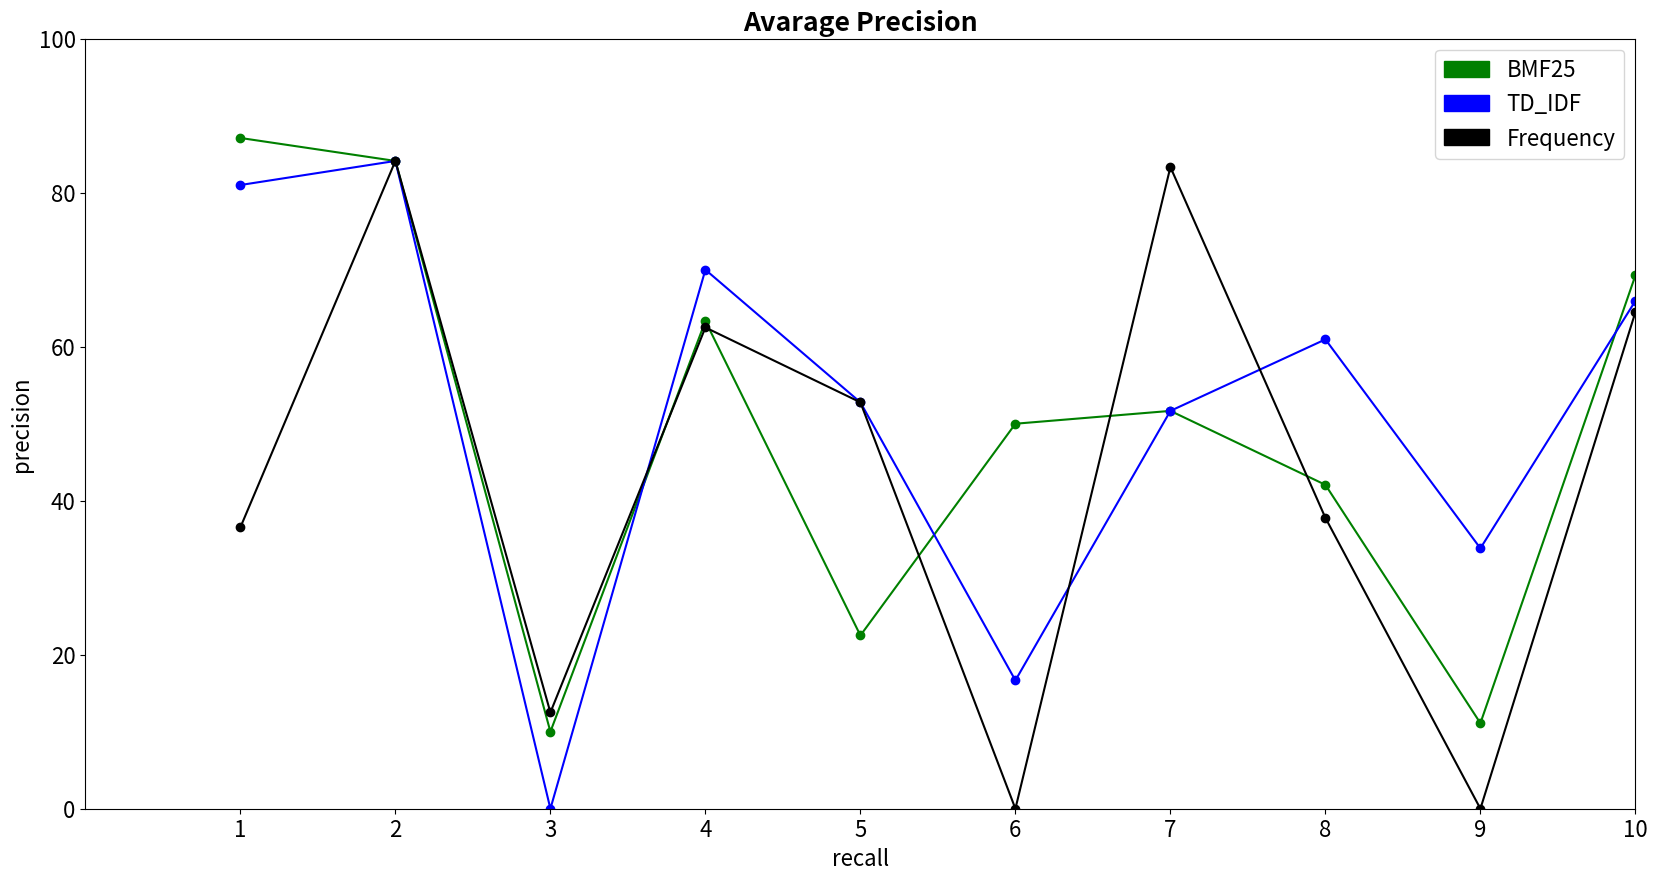

The script that saved this image: (Note: this script raises an exception after producing the figure.)
import numpy as np
import matplotlib.pyplot as plt
import matplotlib.patches as mpatches
import os

def AP(models):
    fig, ax = plt.subplots(figsize=(20,10))
    c = 0
    for m in models:
        for k,v in results.items():
            if m in k:
                y = v[0][1:]
                plt.plot(x,y,marker='o',color=colors[c])
        c += 1

    plt.title("Avarage Precision",weight="bold")
    plt.xlabel("recall")
    plt.ylabel("precision")
    plt.xlim([0,10])
    plt.ylim([0,100])
    plt.xticks(x)
    BMF25 = mpatches.Patch(color='green', label='BMF25')
    TD_IDF = mpatches.Patch(color='blue', label='TD_IDF')
    Frequency = mpatches.Patch(color='black', label='Frequency')
    plt.legend(handles=[BMF25, TD_IDF, Frequency])
    plt.savefig(root + r"./benchmark/Avarage_Precision.png")

def bars(models, metric):
    labels = []
    y = []
    fig, ax = plt.subplots(figsize=(20,10))
    width = 0.50
    for m in models:
        for k,v in results.items():
            if m in k:
                y.append(v[metric])
                labels.append(k)

    if metric == 1:
        plt.title("MAP",weight="bold")
    else:
        plt.title("NDCG",weight="bold")

    plt.ylim([0,100])
    x = np.arange(len(labels))
    bar = []
    bar.append(ax.bar(x[0], y[0], width,color="green"))
    bar.append(ax.bar(x[1], y[1], width,color="blue"))
    bar.append(ax.bar(x[2], y[2], width,color="black"))
    ax.set_xticklabels([])
    for b in bar:
        for i in b:
            height = i.get_height()
            ax.annotate('{}'.format(height),xy=(i.get_x() + i.get_width() / 2, height),xytext=(0, 3),textcoords="offset points",ha='center', va='bottom')

    BMF25 = mpatches.Patch(color='green', label='BMF25')
    TD_IDF = mpatches.Patch(color='blue', label='TD_IDF')
    Frequency = mpatches.Patch(color='black', label='Frequency')
    plt.legend(handles=[BMF25, TD_IDF, Frequency])

    if metric == 1:
        plt.savefig(root + r"./benchmark/MAP.png")
    else:
        plt.savefig(root + r"./benchmark/NDCG.png")
    
if __name__ == "__main__":
    root = os.path.abspath(os.curdir)

    results = {
				"BM25F":
					[
						[0.0, 87.11111111111111, 84.12698412698413, 10.0, 63.33333333333333, 22.5, 50.0, 51.66666666666667, 42.063492063492064, 11.11111111111111, 69.25925925925925],
						49,
						35
					],
				"TF_IDF":
					[
						[0.0, 80.99999999999999, 84.12698412698413, 0.0, 70.00000000000001, 52.77777777777778, 16.666666666666666, 51.66666666666667, 60.95238095238095, 33.819444444444446, 65.95238095238095],
						52,
						34
					],
				"Frequency":
					[
						[0.0, 36.547619047619045, 84.12698412698413, 12.5, 62.5, 52.77777777777778, 0.0, 83.33333333333334, 37.777777777777777, 0.0, 64.48979591836734],
						44,
						33
					]
	 		}

    plt.rcParams.update({'font.size': 16})
    x = [i for i in range(1,11,1)]
    colors = ['green', 'blue', 'black']
    models = ["BM25F", "TF_IDF", "Frequency"]
    AP(models)
    bars(models,1)
    bars(models,2)

    plt.show()
